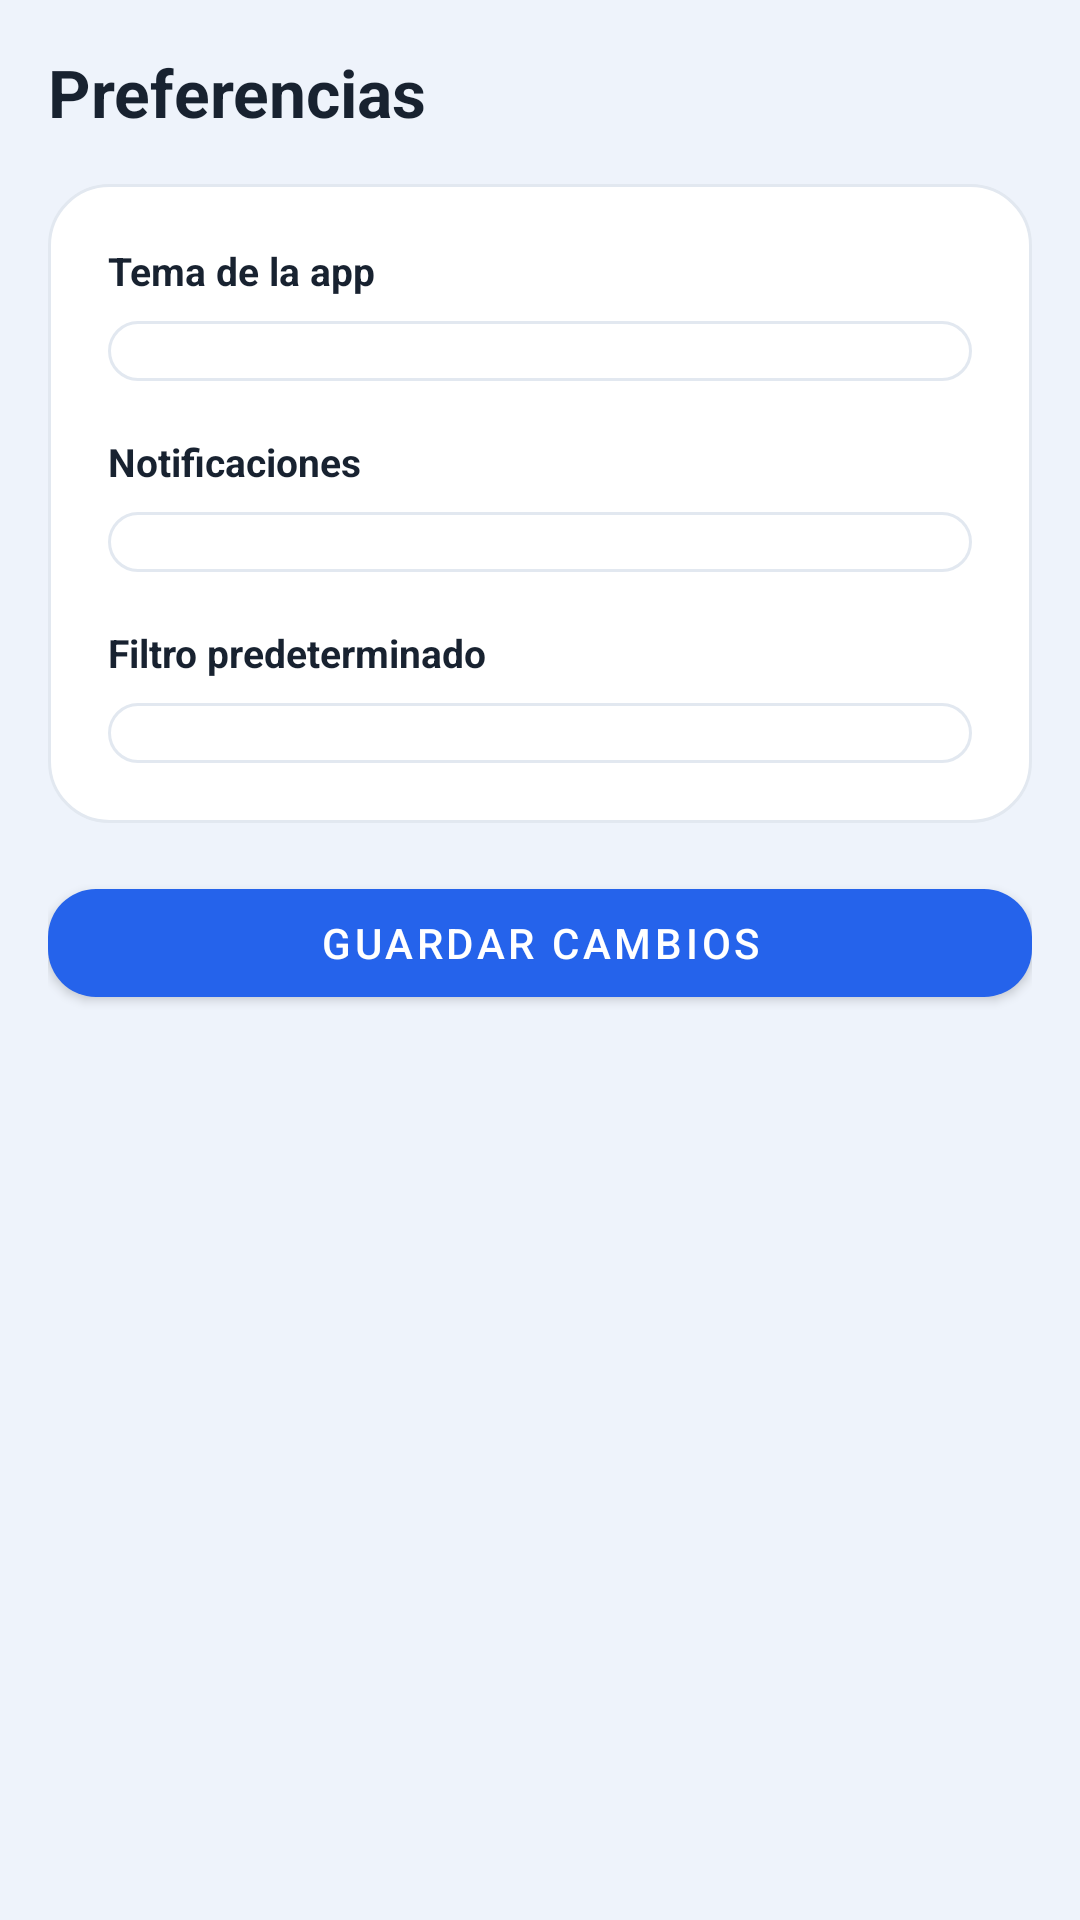

This screen was rendered from an Android layout file. Write that file and the resources it references.
<!-- AndroidManifest.xml: application theme Theme.NodoCivico -->
<!-- res/layout/fragment_settings.xml -->
<?xml version="1.0" encoding="utf-8"?>
<ScrollView xmlns:android="http://schemas.android.com/apk/res/android"
    xmlns:app="http://schemas.android.com/apk/res-auto"
    android:layout_width="match_parent"
    android:layout_height="match_parent"
    android:background="@color/background">

    <LinearLayout
        android:layout_width="match_parent"
        android:layout_height="wrap_content"
        android:orientation="vertical"
        android:padding="16dp">

        <TextView
            android:layout_width="match_parent"
            android:layout_height="wrap_content"
            android:text="Preferencias"
            android:textSize="22sp"
            android:textStyle="bold"
            android:textColor="@color/text_primary"
            android:layout_marginBottom="16dp" />

        <LinearLayout
            android:layout_width="match_parent"
            android:layout_height="wrap_content"
            android:orientation="vertical"
            android:background="@drawable/bg_card"
            android:padding="20dp"
            android:layout_marginBottom="16dp">

            <TextView android:layout_width="wrap_content" android:layout_height="wrap_content"
                android:text="Tema de la app" android:textStyle="bold" android:textSize="13sp"
                android:textColor="@color/text_primary" android:layout_marginBottom="8dp" />
            <Spinner android:id="@+id/spinner_theme"
                android:layout_width="match_parent" android:layout_height="wrap_content"
                android:background="@drawable/bg_input" android:padding="10dp"
                android:layout_marginBottom="18dp" />

            <TextView android:layout_width="wrap_content" android:layout_height="wrap_content"
                android:text="Notificaciones" android:textStyle="bold" android:textSize="13sp"
                android:textColor="@color/text_primary" android:layout_marginBottom="8dp" />
            <Spinner android:id="@+id/spinner_notifications"
                android:layout_width="match_parent" android:layout_height="wrap_content"
                android:background="@drawable/bg_input" android:padding="10dp"
                android:layout_marginBottom="18dp" />

            <TextView android:layout_width="wrap_content" android:layout_height="wrap_content"
                android:text="Filtro predeterminado" android:textStyle="bold" android:textSize="13sp"
                android:textColor="@color/text_primary" android:layout_marginBottom="8dp" />
            <Spinner android:id="@+id/spinner_default_filter"
                android:layout_width="match_parent" android:layout_height="wrap_content"
                android:background="@drawable/bg_input" android:padding="10dp" />

        </LinearLayout>

        <com.google.android.material.button.MaterialButton
            android:id="@+id/btn_save"
            android:layout_width="match_parent"
            android:layout_height="wrap_content"
            android:text="Guardar cambios"
            app:cornerRadius="16dp" />

    </LinearLayout>
</ScrollView>
<!-- resources referenced by this layout -->
<resources>
  <color name="background">#EEF3FB</color>
  <color name="text_primary">#182230</color>
  <!-- drawable bg_card (drawable) -->
  <?xml version="1.0" encoding="utf-8"?>
  <shape xmlns:android="http://schemas.android.com/apk/res/android"
      android:shape="rectangle">
      <solid android:color="@color/surface" />
      <corners android:radius="@dimen/radius_card" />
      <stroke android:width="1dp" android:color="@color/border" />
  </shape>
  <!-- drawable bg_input (drawable) -->
  <?xml version="1.0" encoding="utf-8"?>
  <shape xmlns:android="http://schemas.android.com/apk/res/android"
      android:shape="rectangle">
      <solid android:color="@color/surface" />
      <corners android:radius="14dp" />
      <stroke android:width="1dp" android:color="@color/border" />
  </shape>
  <style name="Theme.NodoCivico" parent="Theme.MaterialComponents.DayNight.NoActionBar">
          <item name="colorPrimary">@color/primary</item>
          <item name="colorPrimaryVariant">@color/primary_dark</item>
          <item name="colorOnPrimary">@color/white</item>
          <item name="colorSecondary">@color/success</item>
          <item name="colorOnSecondary">@color/white</item>
          <item name="android:colorBackground">@color/background</item>
          <item name="colorSurface">@color/surface</item>
          <item name="android:statusBarColor">@color/primary_dark</item>
          <item name="android:windowBackground">@color/background</item>
      </style>
  <color name="surface">#FFFFFF</color>
  <dimen name="radius_card">20dp</dimen>
  <color name="border">#E2E8F0</color>
  <color name="primary">#2563EB</color>
  <color name="primary_dark">#0F4BD8</color>
  <color name="white">#FFFFFFFF</color>
  <color name="success">#16A34A</color>
</resources>
